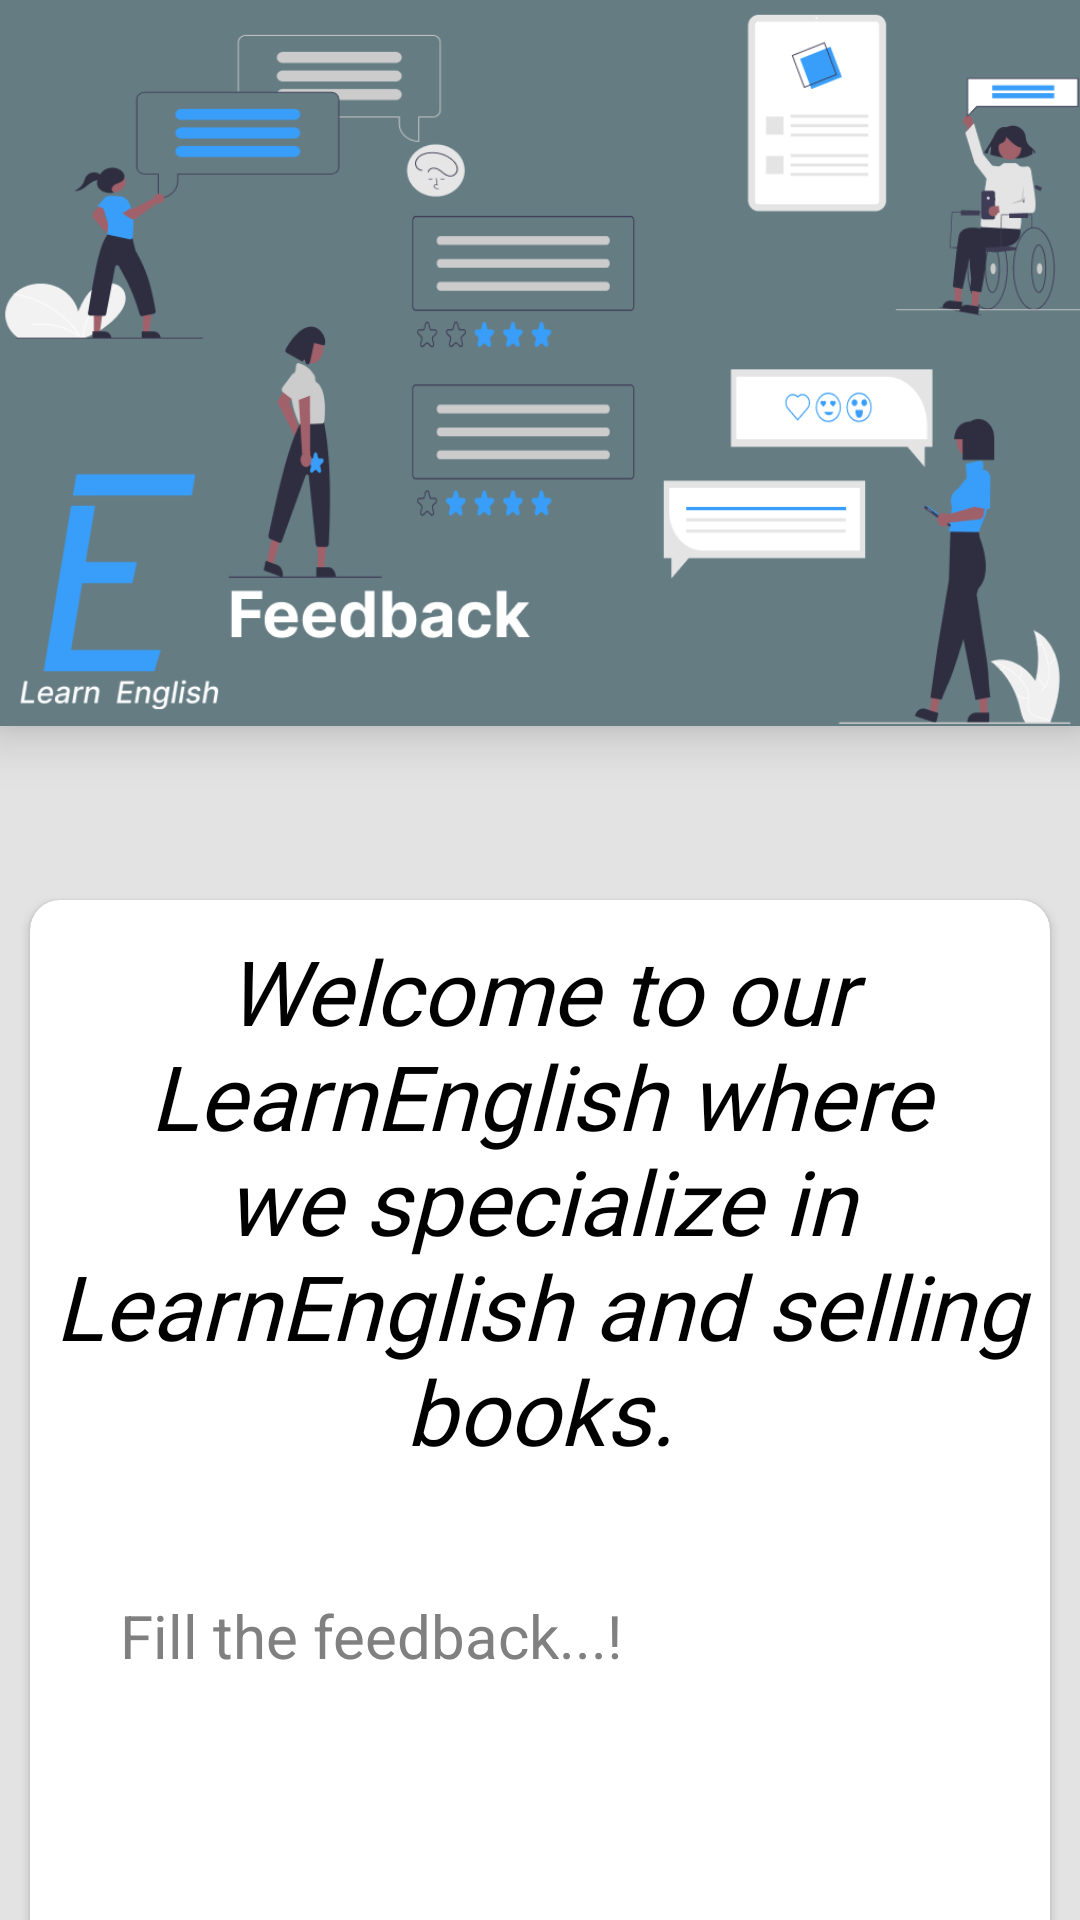

Reconstruct the res/layout file that produces this screen, plus the resources it refers to.
<!-- AndroidManifest.xml: application theme Theme.LearnEnglish -->
<!-- res/layout/activity_feedback.xml -->
<?xml version="1.0" encoding="utf-8"?>
<androidx.constraintlayout.widget.ConstraintLayout xmlns:android="http://schemas.android.com/apk/res/android"
    xmlns:app="http://schemas.android.com/apk/res-auto"
    xmlns:tools="http://schemas.android.com/tools"
    android:layout_width="match_parent"
    android:layout_height="match_parent"
    android:background="@color/contactus"
    tools:context=".userseen.Feedback">

    <com.google.android.material.appbar.AppBarLayout
        android:layout_width="match_parent"
        android:layout_height="wrap_content"
        android:elevation="10dp"
        app:elevation="10dp"
        app:expanded="true"
        tools:ignore="MissingConstraints">

        <FrameLayout
            android:id="@+id/frame"
            android:layout_width="match_parent"
            android:layout_height="wrap_content"
            tools:ignore="MissingConstraints">

            <ImageView
                android:id="@+id/aboutimg"
                android:layout_width="match_parent"
                android:layout_height="wrap_content"
                android:adjustViewBounds="true"
                android:scaleType="fitXY"
                app:srcCompat="@drawable/feedimg" />
        </FrameLayout>

    </com.google.android.material.appbar.AppBarLayout>

    <LinearLayout
        android:layout_width="match_parent"
        android:layout_height="wrap_content"
        android:orientation="vertical"
        tools:ignore="MissingConstraints">

        <Space
            android:layout_width="match_parent"
            android:layout_height="180dp"/>

    <androidx.cardview.widget.CardView
        android:id="@+id/profilecard"
        android:layout_width="match_parent"
        android:layout_marginLeft="10dp"
        android:layout_marginRight="10dp"
        android:layout_height="450dp"
        app:cardCornerRadius="10dp"
        android:elevation="15sp"
        android:layout_centerHorizontal="true"
        android:layout_gravity="center_horizontal"
        android:layout_marginTop="120dp"
        android:backgroundTint="#fff"
        tools:ignore="MissingConstraints">


        <LinearLayout
            android:layout_width="match_parent"
            android:layout_height="wrap_content"
            android:orientation="vertical"
            tools:ignore="MissingConstraints">

        <TextView
            android:layout_width="match_parent"
            android:layout_height="wrap_content"
            android:layout_marginTop="10dp"
            android:layout_marginBottom="10dp"
            android:gravity="center"
            android:text="Welcome to our LearnEnglish where we specialize in LearnEnglish and selling books."
            android:fontFamily="@font/alex_brush"
            android:textStyle="italic"
            android:textColor="@color/black"
            android:textSize="30sp" />

        <Space
            android:layout_width="match_parent"
            android:layout_height="10dp"/>

        <EditText
            android:id="@+id/txtfeedback"
            android:layout_width="match_parent"
            android:layout_height="wrap_content"
            android:minHeight="70dp"
            android:padding="10dp"
            android:textSize="20sp"
            android:textColorHint="@color/gray"
            android:hint="Fill the feedback...!"
            android:layout_marginLeft="20dp"
            android:layout_marginRight="20dp"
            android:textColor="@color/black"
            android:background="@drawable/feedround"/>

            <Space
                android:layout_width="match_parent"
                android:layout_height="20dp"/>
        <LinearLayout
            android:layout_width="match_parent"
            android:layout_height="wrap_content"
            android:orientation="horizontal"
            tools:ignore="MissingConstraints">

            <TextView
                android:id="@+id/ratetext"
                android:layout_width="0dp"
                android:layout_height="wrap_content"
                android:gravity="center"
                android:layout_weight="1"
                android:layout_marginLeft="90dp"
                android:textColor="@color/black"
                android:textSize="25sp"/>

            <TextView
                android:id="@+id/ratepop"
                android:layout_width="0dp"
                android:layout_height="wrap_content"
                android:layout_weight="1"
                android:layout_marginRight="0dp"
                android:textColor="@color/black"
                android:textSize="25sp"/>
        </LinearLayout>
            <Space
                android:layout_width="match_parent"
                android:layout_height="20dp"/>

            <RatingBar
                android:id="@+id/rating"
                android:layout_width="wrap_content"
                android:layout_height="wrap_content"
                android:layout_gravity="center"
                android:theme="@style/RatingBar"
                android:stepSize="1"/>

            <Space
                android:layout_width="match_parent"
                android:layout_height="15dp"/>

            <Button
                android:id="@+id/feedbackbtn"
                android:layout_width="match_parent"
                android:layout_height="50dp"
                android:layout_gravity="center"
                android:layout_marginLeft="70dp"
                android:layout_marginRight="70dp"
                android:textSize="20sp"
                android:textColor="@color/black"
                android:text="Submit" />

        </LinearLayout>

    </androidx.cardview.widget.CardView>
</LinearLayout>

</androidx.constraintlayout.widget.ConstraintLayout>
<!-- resources referenced by this layout -->
<resources>
  <color name="black">#FF000000</color>
  <color name="contactus">#E3E3E3</color>
  <color name="gray">#808080</color>
  <!-- drawable feedimg: png bitmap (drawable, 59377 bytes) -->
  <style name="RatingBar" parent="Theme.MaterialComponents.DayNight.NoActionBar">
          <item name="colorControlNormal">@color/teal_700</item>
          <item name="colorControlActivated">@color/golden</item>
      </style>
  <style name="Theme.LearnEnglish" parent="Theme.MaterialComponents.DayNight.NoActionBar">
          
          <item name="colorPrimary">@color/bluemaster</item>
          <item name="colorPrimaryVariant">@color/bluemaster</item>
          <item name="colorOnPrimary">@color/white</item>
          
          <item name="colorSecondary">@color/teal_200</item>
          <item name="colorSecondaryVariant">@color/teal_700</item>
          <item name="colorOnSecondary">@color/black</item>
          
          <item name="android:statusBarColor">?attr/colorPrimaryVariant</item>
          
      </style>
  <color name="teal_700">#FF018786</color>
  <color name="golden">#FFD700</color>
  <color name="bluemaster">#389EFA</color>
  <color name="white">#FFFFFFFF</color>
  <color name="teal_200">#FF03DAC5</color>
</resources>
